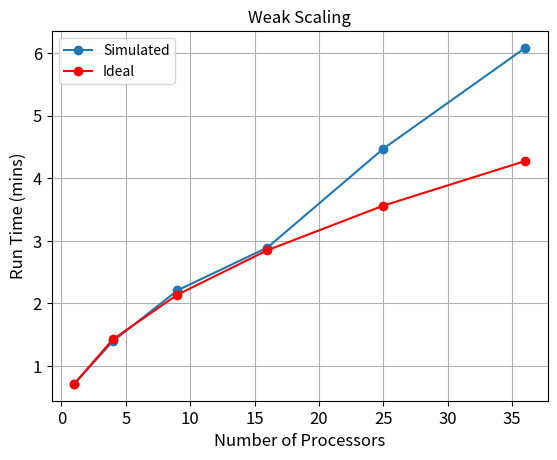
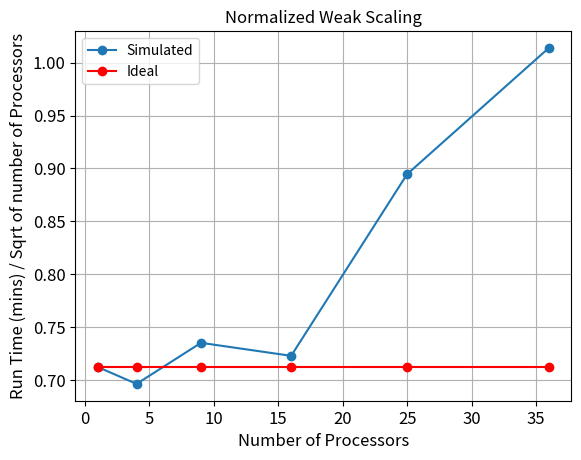
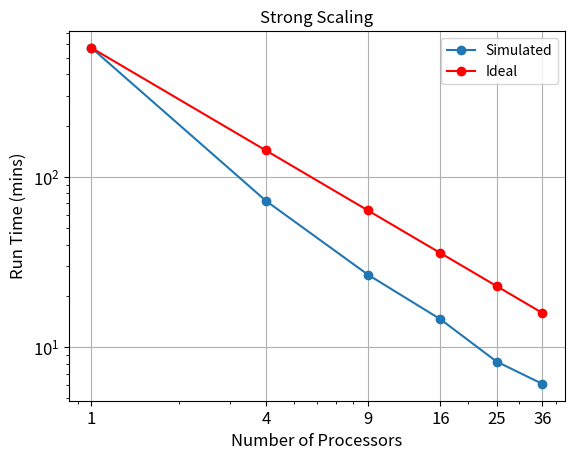
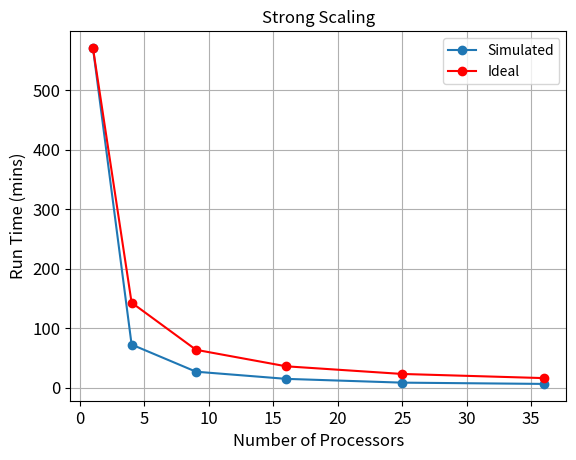
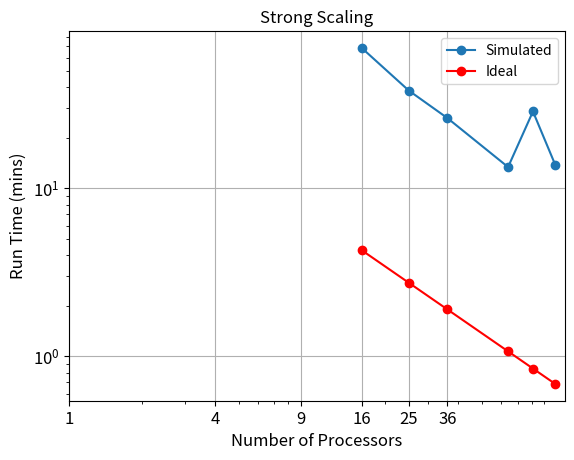
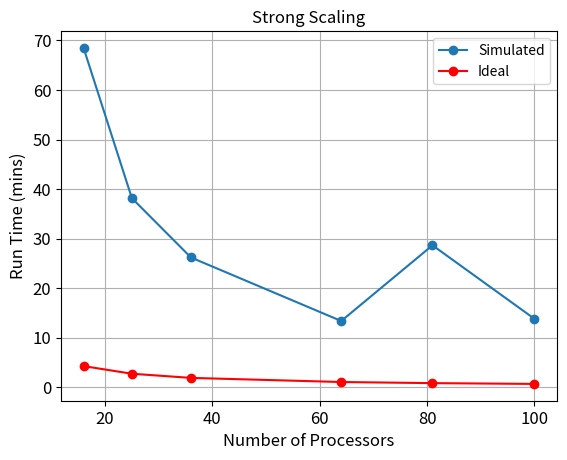

Here is the Python script that generated these plots, in order:
import matplotlib.pylab as plt;
import numpy as np
n = np.array([1,4,9,16,25,36])
t1 = np.array([0.712520, 1.39322, 2.20624,  2.89251, 4.47319, 6.08303])
ti1 = np.array([t1[0], 2*t1[0], 3*t1[0], 4*t1[0], 5*t1[0], 6*t1[0]])
t2 = np.array([t1[0]/np.sqrt(n[0]),t1[1]/np.sqrt(n[1]),t1[2]/np.sqrt(n[2]),t1[3]/np.sqrt(n[3]),\
               t1[4]/np.sqrt(n[4]), t1[5]/np.sqrt(n[5])])
ti2 = np.array([t1[0], t1[0], t1[0], t1[0], t1[0], t1[0]])
t3 = np.array([571.185, 72.2931, 26.6366, 14.5929, 8.23379, 6.08303])
ti3 = np.array([t3[0]/n[0], t3[0]/n[1], t3[0]/n[2], t3[0]/n[3], t3[0]/n[4], t3[0]/n[5]])
p = np.array([16,25,36,64,81,100])
t4 = np.array([68.4821, 38.1650, 26.2019, 13.3805, 28.6558, 13.8148])
ti4 = np.array([t4[0]/p[0], t4[0]/p[1], t4[0]/p[2], t4[0]/p[3], t4[0]/p[4], t4[0]/p[5]])

plt.figure(1)
plt.clf()
plt.grid()
plt.plot(n,t1,'-o', n, ti1,'r-o');
plt.xticks(fontsize = 12)
plt.yticks(fontsize = 12)
plt.title(r'Weak Scaling', fontsize = 12);
plt.xlabel(r'Number of Processors', fontsize = 12);
plt.ylabel(r'Run Time (mins)', fontsize = 12);
plt.legend(['Simulated','Ideal'])
plt.show(); 

plt.figure(2)
plt.clf()
plt.grid()
plt.plot(n,t2,'-o',n,ti2,'r-o');
plt.xticks(fontsize = 12)
plt.yticks(fontsize = 12)
plt.title(r'Normalized Weak Scaling', fontsize = 12);
plt.xlabel(r'Number of Processors', fontsize = 12);
plt.ylabel(r'Run Time (mins) / Sqrt of number of Processors', fontsize = 12);
plt.legend(['Simulated','Ideal'])
plt.show(); 

plt.figure(3)
plt.clf()
plt.grid()
plt.loglog(n,t3,'-o',n,ti3,'r-o')
plt.xticks(n,[1,4,9,16,25,36],fontsize = 12)
plt.yticks(fontsize = 12)
plt.title(r'Strong Scaling', fontsize = 12);
plt.xlabel(r'Number of Processors', fontsize = 12);
plt.ylabel(r'Run Time (mins)', fontsize = 12);
plt.legend(['Simulated','Ideal'])
plt.show(); 


plt.figure(4)
plt.clf()
plt.grid()
plt.plot(n,t3,'-o',n,ti3,'r-o');
plt.xticks(fontsize = 12)
plt.yticks(fontsize = 12)
plt.title(r'Strong Scaling', fontsize = 12);
plt.xlabel(r'Number of Processors', fontsize = 12);
plt.ylabel(r'Run Time (mins)', fontsize = 12);
plt.legend(['Simulated','Ideal'])
plt.show(); 

plt.figure(5)
plt.clf()
plt.grid()
plt.loglog(p,t4,'-o',p,ti4,'r-o')
plt.xticks(n,[1,4,9,16,25,36],fontsize = 12)
plt.yticks(fontsize = 12)
plt.title(r'Strong Scaling', fontsize = 12);
plt.xlabel(r'Number of Processors', fontsize = 12);
plt.ylabel(r'Run Time (mins)', fontsize = 12);
plt.legend(['Simulated','Ideal'])
plt.show(); 


plt.figure(6)
plt.clf()
plt.grid()
plt.plot(p,t4,'-o',p,ti4,'r-o');
plt.xticks(fontsize = 12)
plt.yticks(fontsize = 12)
plt.title(r'Strong Scaling', fontsize = 12);
plt.xlabel(r'Number of Processors', fontsize = 12);
plt.ylabel(r'Run Time (mins)', fontsize = 12);
plt.legend(['Simulated','Ideal'])
plt.show(); 